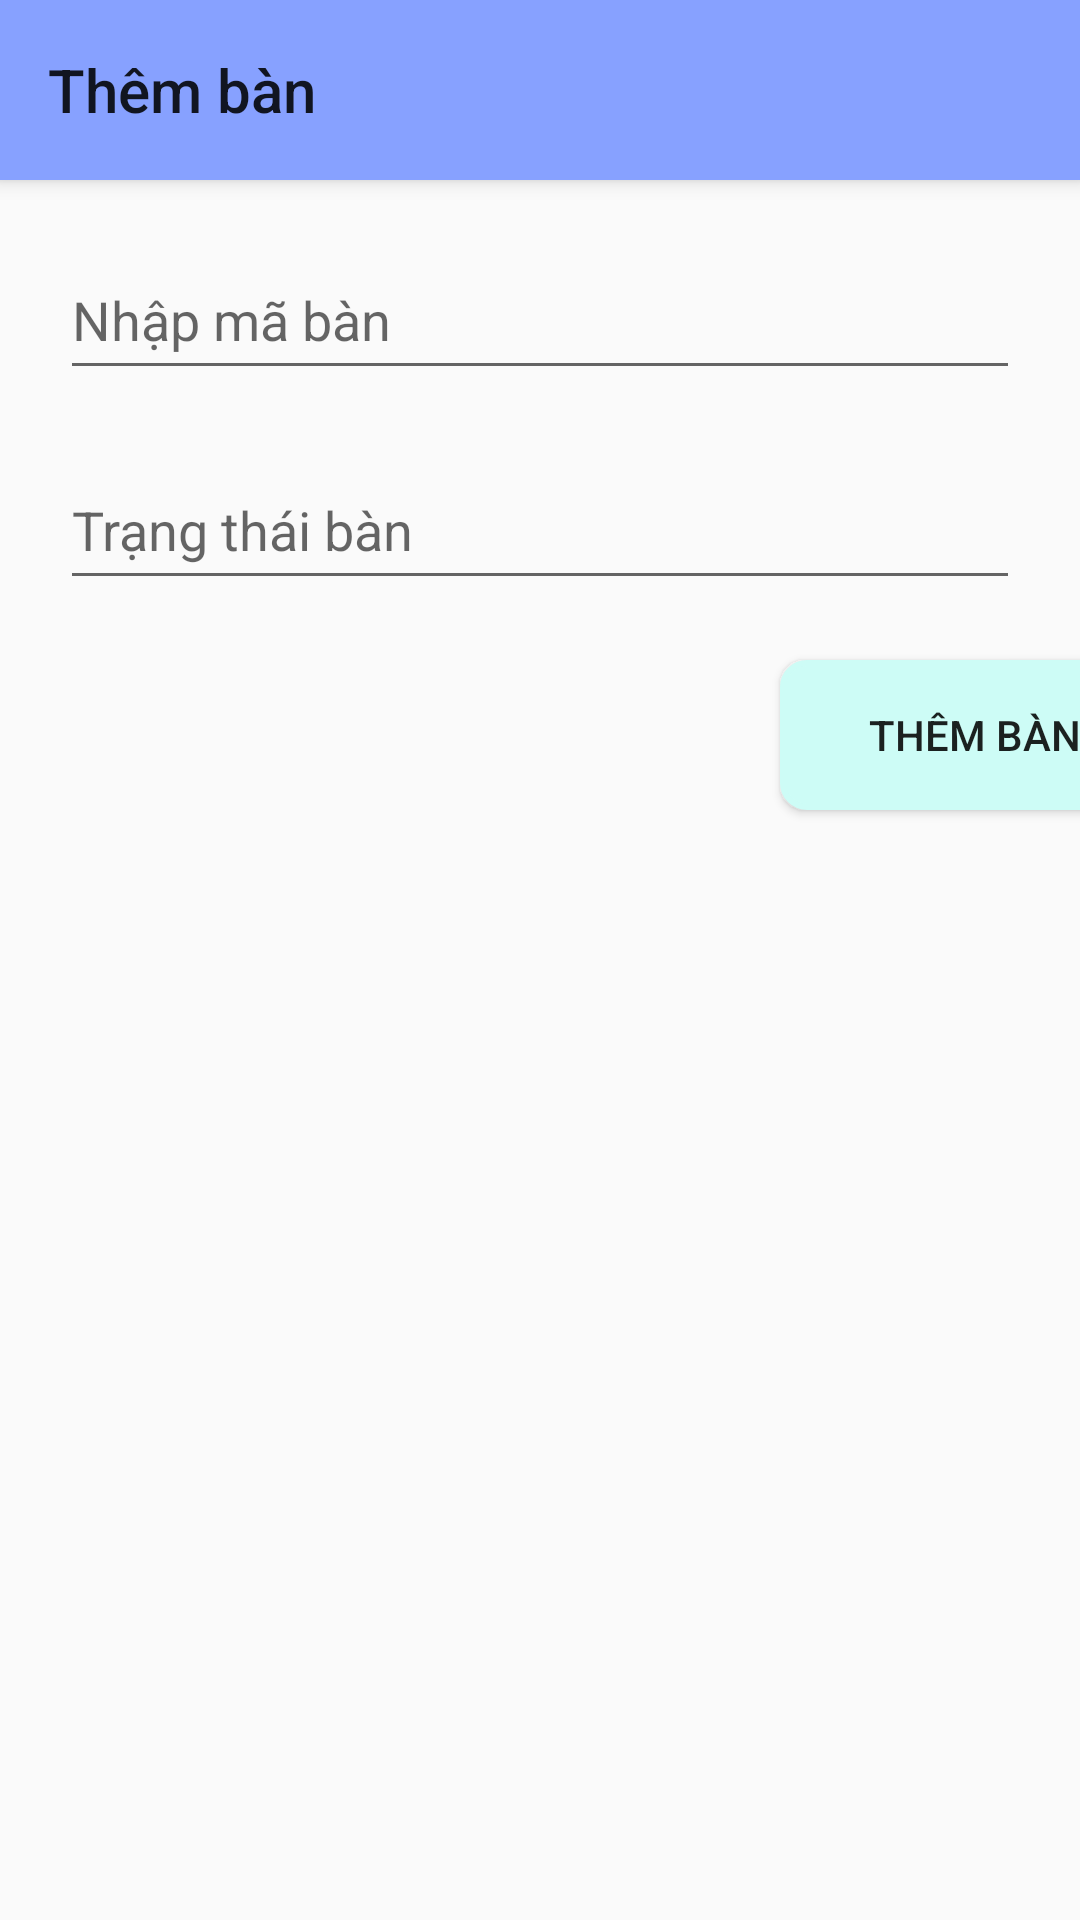

Reconstruct the res/layout file that produces this screen, plus the resources it refers to.
<!-- AndroidManifest.xml: application theme Theme.AppCompat.Light.NoActionBar -->
<!-- res/layout/activity_add_ban.xml -->
<?xml version="1.0" encoding="utf-8"?>
<LinearLayout xmlns:android="http://schemas.android.com/apk/res/android"
    xmlns:app="http://schemas.android.com/apk/res-auto"
    xmlns:tools="http://schemas.android.com/tools"
    android:layout_width="match_parent"
    android:layout_height="match_parent"
    tools:context=".GUI.AddBanActivity"
    android:orientation="vertical">
    <include
        android:id="@+id/toolbar_layout"
        layout="@layout/toolbar_layout_themban" />
    <EditText
        android:id="@+id/maBan"
        android:layout_width="match_parent"
        android:layout_height="50dp"
        android:hint="Nhập mã bàn"
        android:layout_below="@+id/toolbar_layout"
        android:layout_marginTop="20dp"
        android:layout_marginStart="20dp"
        android:layout_marginEnd="20dp" />
    <EditText
        android:id="@+id/trThai"
        android:layout_width="match_parent"
        android:layout_height="50dp"
        android:hint="Trạng thái bàn"
        android:layout_below="@+id/toolbar_layout"
        android:layout_marginTop="20dp"
        android:layout_marginStart="20dp"
        android:layout_marginEnd="20dp" />
    <Button
        android:id="@+id/btnThemBan"
        android:layout_width="130dp"
        android:layout_height="50dp"
        android:layout_marginStart="260dp"
        android:layout_marginTop="20dp"
        android:text="Thêm bàn"
        android:background="@drawable/border_button"/>
</LinearLayout>
<!-- res/layout/toolbar_layout_themban.xml (included above) -->
<androidx.appcompat.widget.Toolbar xmlns:android="http://schemas.android.com/apk/res/android"
    xmlns:app="http://schemas.android.com/apk/res-auto"
    android:id="@+id/toolbar"
    android:layout_width="match_parent"
    android:layout_height="60dp"
    android:background="#FF87A1FF"
    android:elevation="4dp"
    app:title="Thêm bàn"
    android:theme="@style/ThemeOverlay.AppCompat.ActionBar" />
<!-- resources referenced by this layout -->
<resources>
  <!-- drawable border_button (drawable) -->
  <?xml version="1.0" encoding="utf-8"?>
  <shape xmlns:android="http://schemas.android.com/apk/res/android">
      <corners android:radius="8dp"/>
      <stroke
          android:width="2dp"
          android:color="#CDFCF6"/>
      <solid android:color="#CDFCF6"/>
  </shape>
</resources>
